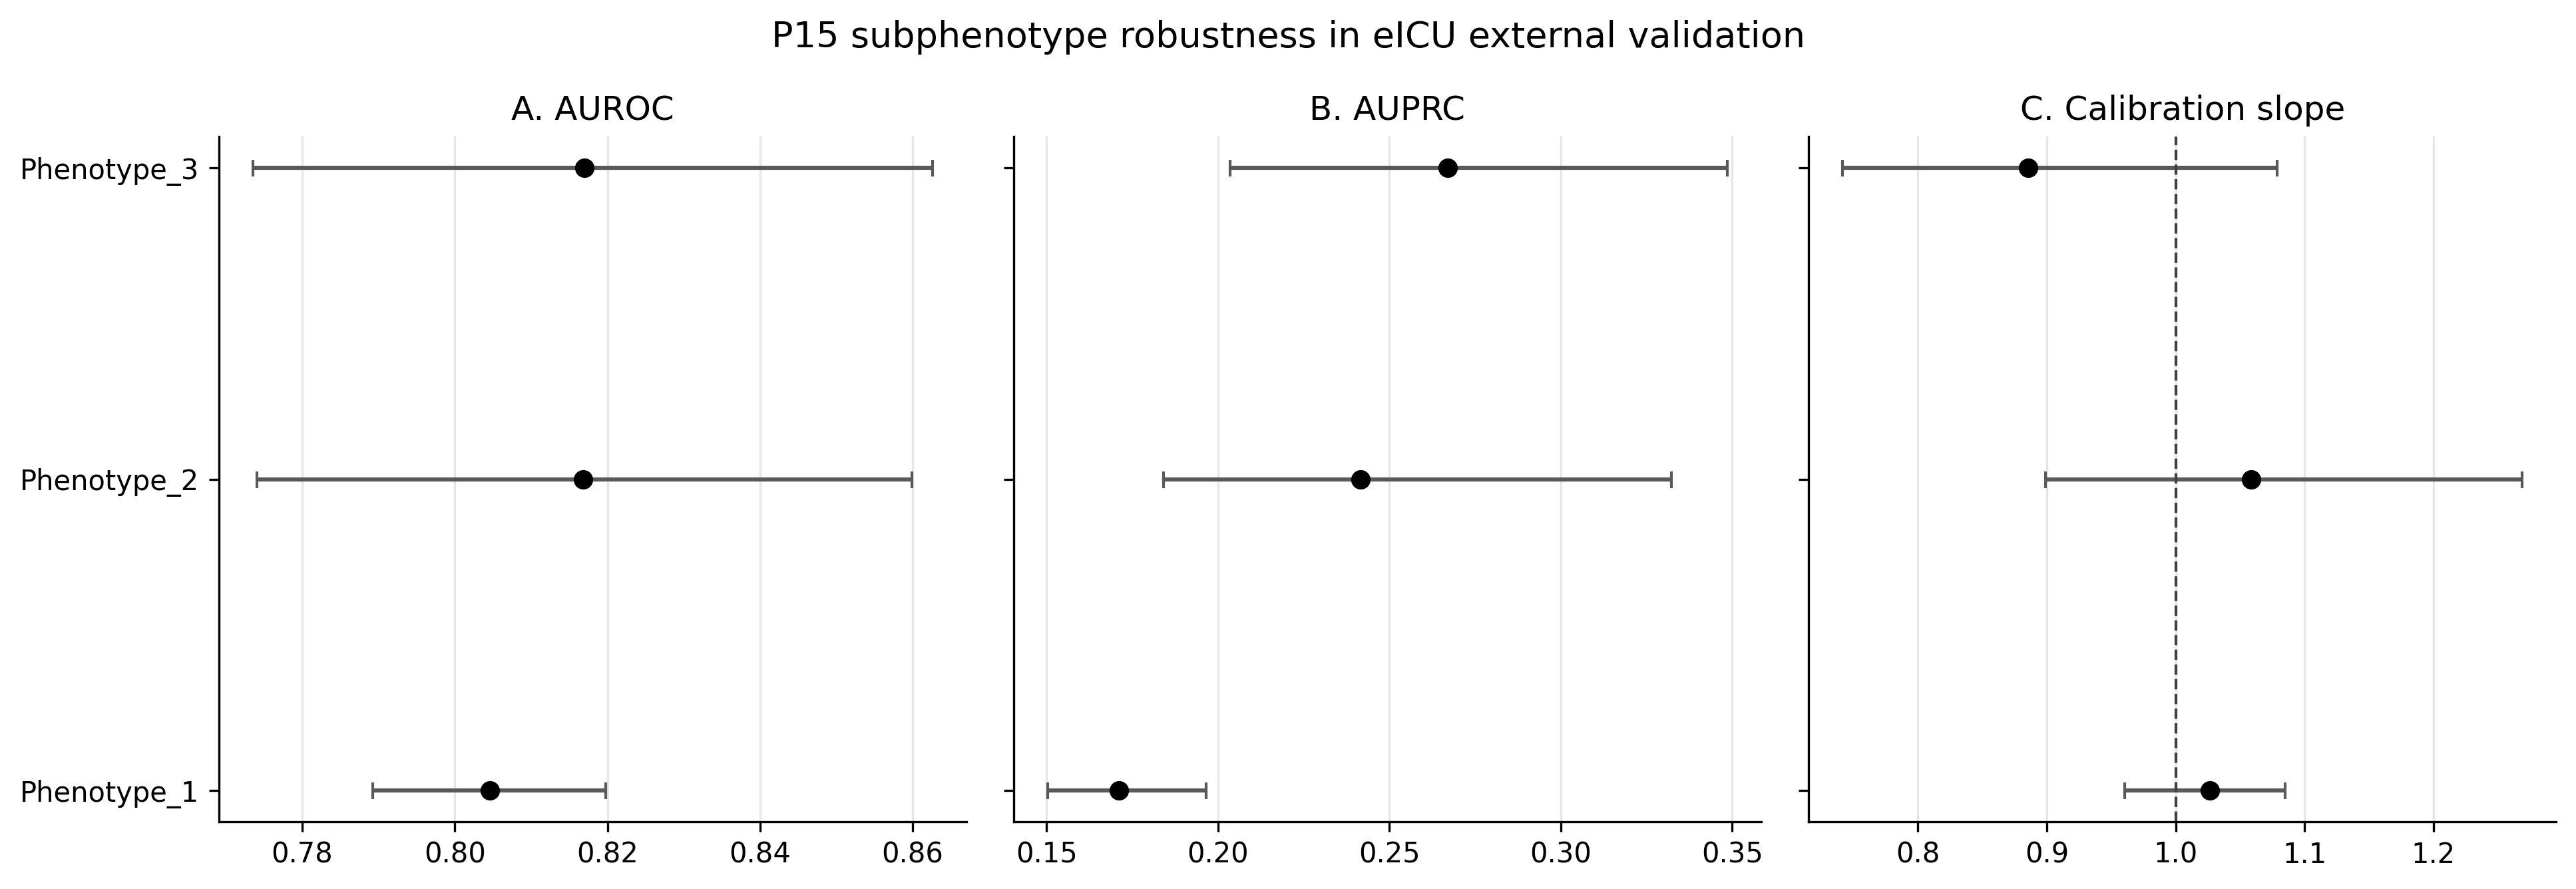

Data behind this chart, as committed beside it:
model_name, dataset_name, phenotype_label, status, row_n, cluster_n, death_row_n, cluster_id_used, bootstrap_unit, n_resamples_requested, n_resamples_valid, n_resamples_skipped, AUROC, AUROC_95CI, AUPRC, AUPRC_95CI, Brier, Brier_95CI, calibration_slope, calibration_slope_95CI
P15_clinically_parsimonious_transport_mo…, eicu_external, Phenotype_1, ok, 901939, 7779, 17536, patient_id, patient-level, 1000, 1000, 0, 0.8046, 0.7892-0.8198, 0.1711, 0.1503-0.1965, 0.0772, 0.0744-0.0804, 1.026, 0.9602-1.0849
P15_clinically_parsimonious_transport_mo…, eicu_external, Phenotype_2, ok, 88640, 580, 2482, patient_id, patient-level, 1000, 1000, 0, 0.8168, 0.7741-0.8599, 0.2415, 0.1842-0.3322, 0.1106, 0.1003-0.1218, 1.058, 0.8990-1.2688
P15_clinically_parsimonious_transport_mo…, eicu_external, Phenotype_3, ok, 60778, 455, 2575, patient_id, patient-level, 1000, 1000, 0, 0.8170, 0.7735-0.8626, 0.2670, 0.2036-0.3486, 0.1581, 0.1393-0.1809, 0.8856, 0.7416-1.0785
